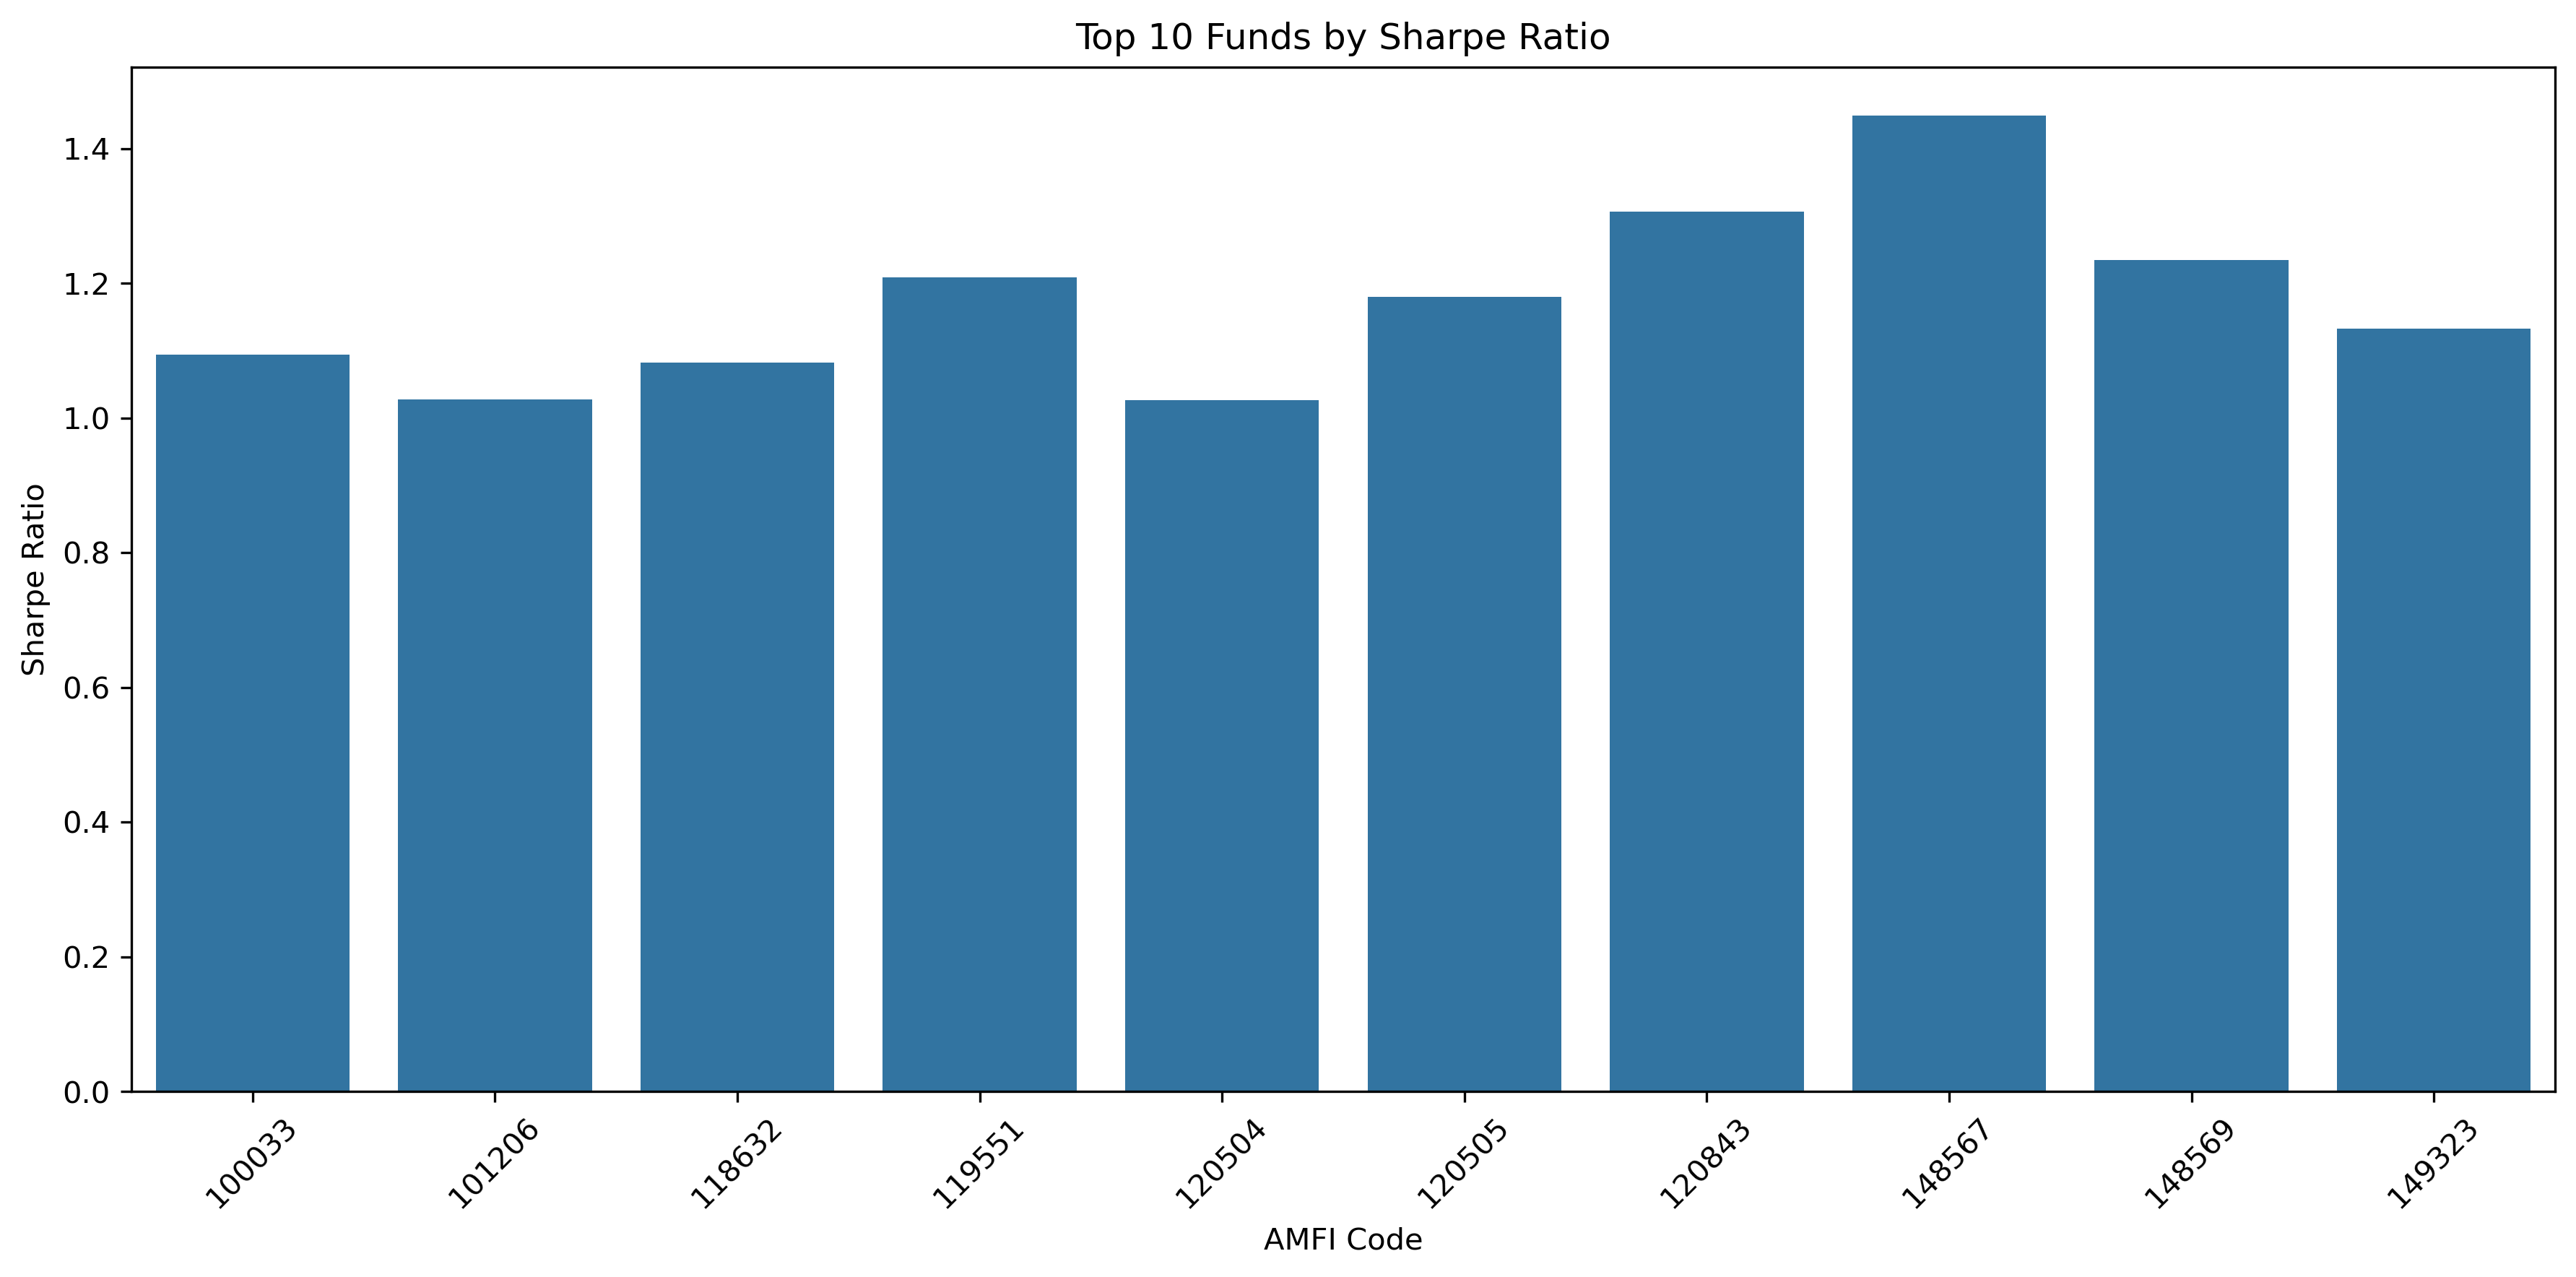

Data behind this chart, as committed beside it:
amfi_code, sharpe_ratio, rank
148567, 1.448, 1
120843, 1.307, 2
148569, 1.235, 3
119551, 1.208, 4
120505, 1.18, 5
149323, 1.132, 6
100033, 1.094, 7
118632, 1.082, 8
101206, 1.027, 9
120504, 1.027, 10
119094, 0.9982, 11
119552, 0.9533, 12
149324, 0.9498, 13
119598, 0.9453, 14
148568, 0.9263, 15
102885, 0.8171, 16
120503, 0.798, 17
125497, 0.7758, 18
118635, 0.6649, 19
120506, 0.6489, 20
118633, 0.6452, 21
102887, 0.6195, 22
120507, 0.4957, 23
120841, 0.4943, 24
149322, 0.464, 25
118634, 0.4484, 26
125498, 0.3006, 27
101207, 0.1627, 28
119093, 0.1296, 29
120842, 0.076, 30
119092, 0.03078, 31
119599, -0.05719, 32
119095, -0.07597, 33
120844, -0.08875, 34
100016, -0.2015, 35
102886, -0.2058, 36
119120, -0.2266, 37
118636, -0.3566, 38
100025, -0.5671, 39
101208, -0.8156, 40
